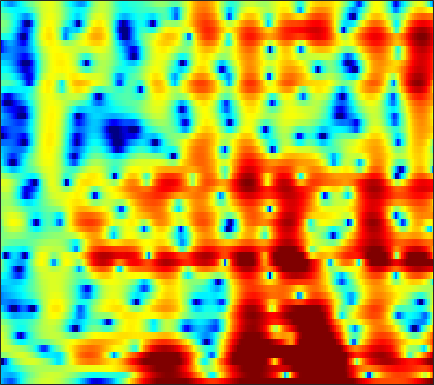

Data behind this chart, as committed beside it:
-6.6342, -7.5006, -8.7493, -9.8896, -10.411, -10.26, -9.1182, -7.9138, -6.2111, -4.6069, -3.2265, -2.2902, -1.2156, -0.30636, 0.2825, 0.95593, 1.5082, 1.8501, 2.217, 2.495, 2.684, 2.7624, 2.7866, 2.7209
-6.297, -6.546, -6.874, -7.125, -7.208, -7.108, -6.697, -6.209, -5.373, -4.421, -3.437, -2.713, -1.8, -0.9687, -0.4072, 0.261, 0.8382, 1.212, 1.634, 1.973, 2.233, 2.382, 2.519, 2.59
-6.488, -6.356, -6.004, -5.521, -5.079, -4.418, -3.718, -3.184, -2.483, -1.812, -1.179, -0.7395, -0.2017, 0.2662, 0.5664, 0.8964, 1.151, 1.294, 1.42, 1.48, 1.489, 1.473, 1.43, 1.386
-25.34, -18.13, -10.77, -6.78, -4.694, -2.601, -1.019, -0.07464, 0.9283, 1.686, 2.245, 2.55, 2.823, 2.957, 2.964, 2.862, 2.65, 2.42, 2.018, 1.501, 0.8642, 0.2881, -0.6432, -1.794
0.007151, 0.1585, 0.5106, 0.9821, 1.369, 1.873, 2.31, 2.576, 2.823, 2.923, 2.868, 2.708, 2.347, 1.787, 1.223, 0.2836, -0.8506, -1.796, -3.083, -4.186, -4.856, -5.036, -5.022, -5.001
2.847, 2.786, 2.664, 2.502, 2.356, 2.141, 1.889, 1.684, 1.383, 1.054, 0.6832, 0.3576, -0.1714, -0.8766, -1.565, -2.745, -4.329, -5.872, -8.472, -11.13, -11.55, -9.917, -7.19, -4.937
3.22, 2.792, 2.084, 1.206, 0.4391, -0.7191, -1.995, -2.944, -4.019, -4.601, -4.565, -4.226, -3.608, -2.986, -2.595, -2.208, -1.968, -1.847, -1.703, -1.498, -1.199, -0.9064, -0.4099, 0.1517
3.147, 2.5, 1.445, 0.1225, -1.082, -3.068, -5.667, -8.242, -12.87, -16.25, -12.2, -9.069, -6.099, -4.013, -2.816, -1.568, -0.607, -0.02769, 0.6101, 1.117, 1.528, 1.777, 2.034, 2.197
2.192, 1.64, 0.8197, -0.07854, -0.79, -1.749, -2.659, -3.255, -3.833, -4.063, -3.917, -3.592, -2.958, -2.196, -1.604, -0.838, -0.1271, 0.3692, 0.9598, 1.444, 1.819, 2.03, 2.197, 2.205
0.75, 0.2086, -0.5345, -1.27, -1.8, -2.43, -2.935, -3.212, -3.435, -3.487, -3.39, -3.225, -2.889, -2.42, -1.997, -1.339, -0.6199, -0.06148, 0.6769, 1.351, 1.926, 2.269, 2.585, 2.717
-1.73, -2.513, -3.677, -4.946, -5.886, -6.89, -7.401, -7.398, -7.093, -6.695, -6.404, -6.319, -6.304, -6.243, -5.995, -5.157, -3.725, -2.462, -0.7768, 0.7481, 2.033, 2.802, 3.575, 4.067
-5.816, -6.577, -8.218, -10.86, -13.98, -22.16, -25.75, -17.37, -12.64, -10.38, -9.441, -9.438, -10.57, -13.64, -18.71, -20.68, -10.86, -6.715, -2.97, -0.3289, 1.629, 2.747, 3.865, 4.622
-8.923, -8.603, -8.617, -8.918, -9.214, -9.485, -9.374, -9.004, -8.287, -7.518, -6.895, -6.553, -6.22, -5.905, -5.552, -4.771, -3.543, -2.443, -0.9135, 0.5349, 1.779, 2.563, 3.404, 4.006
-8.727, -8.198, -7.641, -7.212, -6.964, -6.625, -6.276, -5.978, -5.54, -5.034, -4.499, -4.087, -3.513, -2.884, -2.371, -1.642, -0.8606, -0.2592, 0.5367, 1.314, 2.019, 2.479, 2.987, 3.345
-7.211, -6.915, -6.53, -6.224, -6.024, -5.77, -5.49, -5.241, -4.863, -4.407, -3.868, -3.419, -2.767, -2.078, -1.549, -0.8225, -0.1169, 0.3914, 1.04, 1.616, 2.12, 2.447, 2.786, 3.008
-5.559, -5.522, -5.586, -5.77, -5.923, -6.14, -6.27, -6.282, -6.081, -5.645, -4.978, -4.351, -3.408, -2.437, -1.722, -0.8163, 0.01746, 0.588, 1.271, 1.842, 2.295, 2.563, 2.826, 2.995
-3.347, -3.776, -4.626, -5.647, -6.564, -7.996, -9.622, -10.78, -11.56, -10.77, -8.83, -7.202, -5.167, -3.372, -2.188, -0.8509, 0.263, 0.9556, 1.681, 2.228, 2.611, 2.791, 2.941, 3.023
-0.7948, -1.757, -3.101, -4.671, -6.04, -8.251, -11.3, -14.42, -18.66, -15.94, -11.21, -8.428, -5.574, -3.277, -1.792, -0.1321, 1.183, 1.944, 2.598, 2.915, 2.928, 2.752, 2.372, 1.927
0.03281, -1.669, -3.493, -4.605, -5.059, -5.611, -6.196, -6.751, -7.483, -7.795, -7.488, -6.757, -5.022, -2.663, -0.945, 1.065, 2.657, 3.48, 4.155, 4.236, 3.625, 2.662, 0.4045, -3.564
-3.957, -9.225, -21.54, -12.32, -8.517, -6.229, -5.507, -5.645, -6.825, -9.273, -14.72, -24.26, -12.86, -6.143, -2.938, -0.02157, 1.949, 2.943, 3.783, 4.079, 3.822, 3.281, 2.173, 0.8686
-0.9211, -2.039, -3.153, -3.667, -3.68, -3.608, -3.624, -3.735, -4.056, -4.498, -4.776, -4.676, -3.99, -2.77, -1.782, -0.5068, 0.5726, 1.263, 1.917, 2.293, 2.472, 2.477, 2.406, 2.245
0.1166, -0.2242, -0.5991, -0.8251, -0.9739, -1.124, -1.257, -1.366, -1.477, -1.592, -1.617, -1.585, -1.46, -1.174, -0.9316, -0.543, -0.1531, 0.1454, 0.5137, 0.8057, 1.051, 1.19, 1.303, 1.374
-0.2818, -0.05952, 0.2185, 0.4559, 0.548, 0.6223, 0.6087, 0.5325, 0.362, 0.1313, -0.1613, -0.4055, -0.7331, -1.062, -1.24, -1.385, -1.375, -1.292, -1.067, -0.7244, -0.3952, -0.1688, 0.059, 0.2466
-1.091, -8.4121e-05, 1.118, 1.861, 2.266, 2.57, 2.644, 2.567, 2.263, 1.762, 1.033, 0.3449, -0.7537, -2.066, -3.091, -4.305, -4.869, -4.684, -3.864, -2.834, -1.943, -1.451, -1.021, -0.8898
-0.2127, 1.145, 2.5, 3.377, 3.839, 4.165, 4.208, 4.068, 3.648, 2.933, 1.913, 0.8907, -0.9254, -3.465, -6.248, -12.49, -32.49, -14.63, -7.825, -4.62, -2.803, -2.037, -1.673, -2.066
1.01, 1.687, 2.406, 2.952, 3.193, 3.321, 3.222, 3.005, 2.55, 1.893, 1.041, 0.276, -0.9055, -2.219, -3.218, -4.341, -4.831, -4.663, -3.892, -2.955, -2.142, -1.754, -1.622, -1.906
0.768, 1.113, 1.452, 1.653, 1.661, 1.521, 1.21, 0.8675, 0.291, -0.3548, -1.042, -1.539, -2.135, -2.581, -2.802, -2.922, -2.848, -2.62, -2.225, -1.737, -1.248, -0.9348, -0.5919, -0.36
0.4777, 0.7777, 1, 0.9335, 0.749, 0.2718, -0.4452, -1.119, -2.183, -3.328, -4.38, -4.994, -5.42, -5.378, -5.087, -4.463, -3.681, -3.06, -2.206, -1.366, -0.6079, -0.08098, 0.5449, 1.063
0.9398, 1.284, 1.438, 1.232, 0.8592, 0.01434, -1.256, -2.482, -4.621, -7.465, -11.12, -13.95, -14.79, -12.24, -10.18, -7.849, -5.865, -4.575, -2.959, -1.505, -0.2563, 0.5561, 1.434, 2.106
2.31, 2.578, 2.598, 2.337, 1.879, 0.9512, -0.3926, -1.712, -3.95, -6.877, -10.42, -12.98, -14.41, -13.62, -12.63, -11.11, -9.07, -7.08, -4.361, -1.998, -0.06598, 1.067, 2.192, 2.876
3.1, 3.159, 3.04, 2.668, 2.258, 1.537, 0.612, -0.2603, -1.568, -3.043, -4.661, -5.971, -7.853, -10.46, -13.51, -22.46, -16.5, -10.21, -5.089, -1.795, 0.5281, 1.753, 2.855, 3.415
1.321, 1.123, 0.7508, 0.2208, -0.1856, -0.7464, -1.249, -1.582, -2.019, -2.457, -2.946, -3.348, -3.938, -4.473, -4.764, -4.678, -3.882, -2.834, -1.199, 0.3794, 1.695, 2.456, 3.117, 3.394
-1.885, -2.532, -3.643, -4.874, -5.731, -6.548, -6.601, -6.146, -5.303, -4.418, -3.612, -3.065, -2.443, -1.835, -1.384, -0.7107, 0.04398, 0.6469, 1.476, 2.248, 2.878, 3.237, 3.509, 3.511
-4.55, -5.671, -7.844, -11.13, -15.06, -25.53, -19.38, -13.91, -9.754, -7.083, -5.12, -3.934, -2.577, -1.414, -0.6076, 0.3745, 1.286, 1.91, 2.645, 3.256, 3.692, 3.892, 3.976, 3.811
-5.489, -6.422, -7.878, -9.543, -10.7, -11.8, -11.61, -10.75, -9.237, -7.66, -6.16, -5.089, -3.659, -2.27, -1.257, 0.01481, 1.169, 1.948, 2.822, 3.503, 3.976, 4.176, 4.227, 4.034
-6.159, -6.743, -7.473, -8.106, -8.556, -8.978, -9.289, -9.411, -9.467, -9.304, -8.787, -8.025, -6.532, -4.644, -3.175, -1.319, 0.3367, 1.396, 2.587, 3.489, 4.117, 4.404, 4.535, 4.382
-9.284, -9.52, -9.502, -9.405, -9.401, -9.56, -10.06, -10.77, -12.29, -14.96, -19.27, -20.03, -13.88, -8.781, -5.921, -2.913, -0.587, 0.8242, 2.338, 3.478, 4.272, 4.652, 4.888, 4.803
-23.02, -17.96, -13.9, -11.81, -10.9, -10.39, -10.38, -10.72, -11.53, -12.62, -13.4, -12.97, -10.73, -7.693, -5.522, -2.941, -0.7801, 0.6018, 2.11, 3.285, 4.128, 4.553, 4.848, 4.839
-12.76, -12.62, -11.76, -10.91, -10.45, -10.11, -9.989, -9.959, -9.924, -9.717, -9.182, -8.481, -7.155, -5.518, -4.171, -2.361, -0.6411, 0.523, 1.881, 2.978, 3.801, 4.237, 4.564, 4.615
-7.576, -8.176, -8.765, -9.23, -9.581, -10.01, -10.54, -10.93, -11.34, -11.4, -10.84, -9.914, -8.179, -6.174, -4.643, -2.682, -0.8893, 0.3057, 1.678, 2.792, 3.642, 4.099, 4.47, 4.569
-6.561, -7.363, -8.391, -9.339, -10.09, -11.15, -12.44, -13.76, -16.33, -20.37, -22.21, -17.77, -12.35, -8.374, -5.999, -3.413, -1.306, 0.02607, 1.499, 2.667, 3.558, 4.04, 4.456, 4.605
-8.091, -9.28, -10.74, -11.88, -12.36, -12.89, -13.34, -13.88, -14.83, -15.72, -15.29, -13.58, -10.47, -7.475, -5.466, -3.165, -1.227, 0.0003749, 1.391, 2.497, 3.335, 3.804, 4.213, 4.393
-10.71, -13.35, -17.81, -21.11, -19.35, -15.92, -13.64, -12.41, -11.18, -10.13, -8.971, -7.973, -6.493, -4.885, -3.665, -2.082, -0.6351, 0.3547, 1.509, 2.458, 3.176, 3.571, 3.897, 4.018
-8.705, -10.59, -13.33, -14.87, -14.13, -12.14, -10.3, -9.188, -7.999, -7.013, -6.12, -5.457, -4.473, -3.389, -2.515, -1.285, -0.04723, 0.8463, 1.909, 2.791, 3.444, 3.753, 3.932, 3.826
-3.549, -4.045, -4.612, -4.965, -5.108, -5.043, -4.89, -4.789, -4.731, -4.754, -4.843, -4.878, -4.713, -4.113, -3.322, -1.883, -0.2294, 0.9636, 2.389, 3.519, 4.308, 4.638, 4.697, 4.261
-1.372, -1.314, -1.389, -1.59, -1.835, -2.248, -2.774, -3.28, -4.169, -5.41, -7.128, -8.874, -12.11, -14.31, -11.77, -6.986, -3.206, -0.9829, 1.334, 3.048, 4.22, 4.768, 5.023, 4.729
-3.001, -2.75, -2.716, -2.962, -3.256, -3.9, -4.793, -5.609, -6.917, -8.502, -10.33, -11.87, -13.9, -14.5, -12.96, -9.43, -5.941, -3.711, -1.214, 0.745, 2.207, 3.005, 3.703, 4.007
-4.416, -4.357, -4.483, -4.855, -5.314, -6.149, -7.298, -8.377, -10.11, -12.07, -14.03, -15.02, -15.04, -13.49, -11.71, -9.072, -6.46, -4.612, -2.389, -0.5074, 1.023, 1.954, 2.929, 3.607
-5.438, -5.61, -5.885, -6.311, -6.809, -7.684, -8.853, -10.02, -12.07, -15.02, -19.8, -26.88, -26.06, -17.02, -13.13, -9.381, -6.452, -4.575, -2.424, -0.6131, 0.8889, 1.824, 2.841, 3.614
-7.529, -7.625, -7.672, -7.789, -7.963, -8.42, -9.095, -9.786, -10.83, -11.97, -12.9, -13.17, -12.57, -10.94, -9.346, -7.099, -4.919, -3.408, -1.593, -0.02408, 1.313, 2.148, 3.042, 3.723
-12.74, -11.36, -9.857, -8.948, -8.588, -8.528, -8.882, -9.261, -9.863, -10.32, -10.43, -10.16, -9.291, -7.947, -6.716, -4.931, -3.15, -1.867, -0.3023, 1.061, 2.194, 2.882, 3.586, 4.04
-13.26, -10.8, -8.645, -7.538, -7.278, -7.496, -8.3, -9.212, -10.82, -12.57, -13.52, -12.95, -10.85, -8.224, -6.321, -3.965, -1.851, -0.4395, 1.185, 2.527, 3.549, 4.114, 4.587, 4.716
-3.669, -3.661, -3.649, -3.853, -4.269, -5.219, -6.682, -8.3, -11.27, -15.87, -22.59, -20.24, -13.6, -9.168, -6.592, -3.673, -1.193, 0.391, 2.191, 3.598, 4.606, 5.097, 5.37, 5.203
-0.1802, -0.462, -0.9481, -1.628, -2.262, -3.357, -4.805, -6.114, -8.102, -10.12, -11.72, -12.3, -11.89, -9.967, -7.848, -4.842, -2.088, -0.2914, 1.701, 3.217, 4.28, 4.771, 5.028, 4.819
0.3503, 0.08675, -0.3995, -1.041, -1.653, -2.647, -3.877, -4.97, -6.736, -9.033, -12.29, -16.17, -32.84, -17.49, -11.42, -6.511, -3.091, -1.114, 0.9428, 2.463, 3.526, 4.04, 4.379, 4.315
-0.5832, -0.8307, -1.263, -1.788, -2.258, -2.959, -3.722, -4.36, -5.311, -6.38, -7.465, -8.093, -8.283, -7.305, -5.938, -3.834, -1.832, -0.4988, 0.9985, 2.172, 3.024, 3.464, 3.776, 3.794
-2.28, -2.662, -3.223, -3.78, -4.108, -4.428, -4.614, -4.662, -4.646, -4.545, -4.354, -4.137, -3.639, -2.913, -2.236, -1.223, -0.1651, 0.6042, 1.53, 2.312, 2.901, 3.207, 3.418, 3.41
-4.307, -5.093, -6.301, -7.5, -8.124, -8.198, -7.444, -6.578, -5.361, -4.246, -3.278, -2.636, -1.852, -1.115, -0.5767, 0.1351, 0.8452, 1.364, 2.028, 2.619, 3.095, 3.343, 3.517, 3.47
